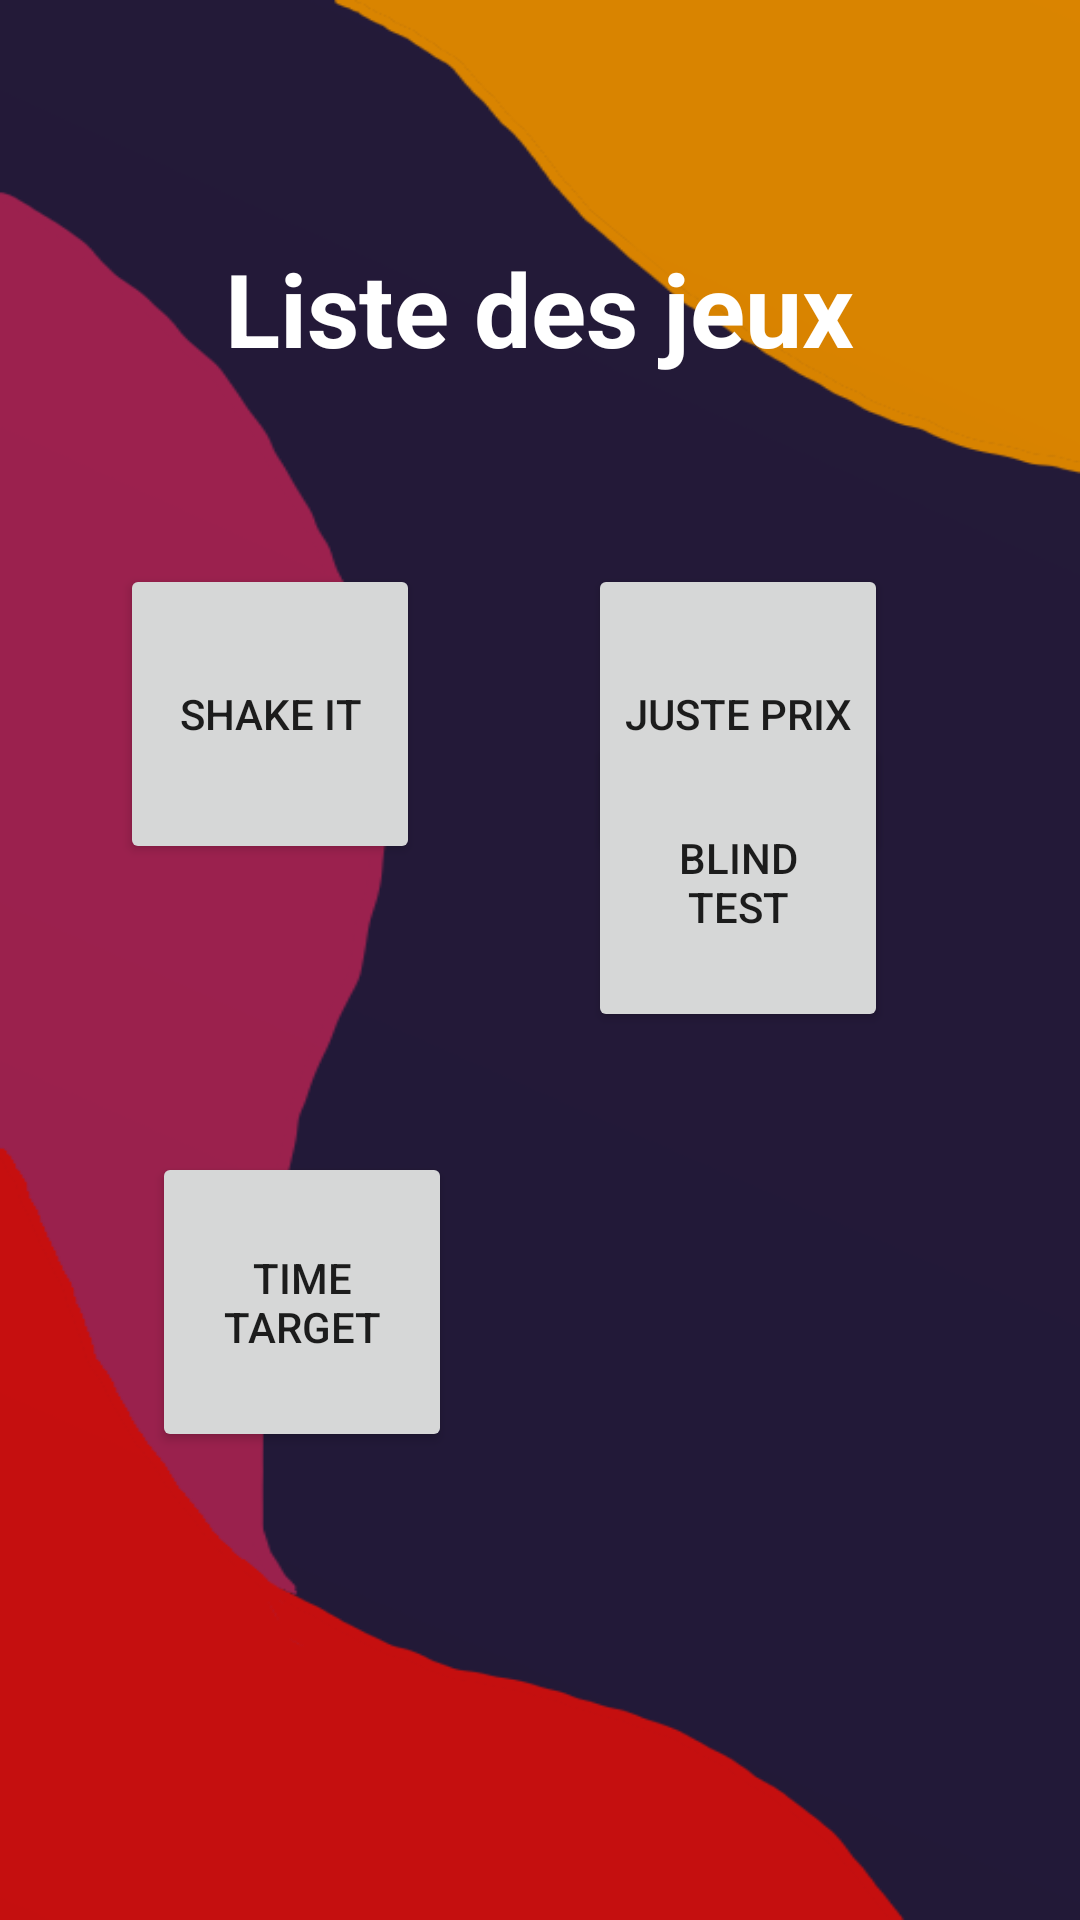

Layout XML and referenced resources for this Android screen:
<!-- AndroidManifest.xml: application theme Theme.LeProjetDeLesJeux -->
<!-- res/layout/activity_games_interface.xml -->
<?xml version="1.0" encoding="utf-8"?>
<androidx.constraintlayout.widget.ConstraintLayout xmlns:android="http://schemas.android.com/apk/res/android"
    xmlns:app="http://schemas.android.com/apk/res-auto"
    xmlns:tools="http://schemas.android.com/tools"
    android:layout_width="match_parent"
    android:layout_height="match_parent"
    android:background="@drawable/fond"
    tools:context=".GamesInterface">

    <Button
        android:id="@+id/buttonShake"
        android:layout_width="100dp"
        android:layout_height="100dp"
        android:layout_marginStart="64dp"
        android:layout_marginTop="188dp"
        android:layout_marginEnd="60dp"
        android:onClick="onButtonShowPopupWindowClickShake"
        android:text="Shake It"
        app:layout_constraintEnd_toStartOf="@+id/button13"
        app:layout_constraintHorizontal_bias="0.869"
        app:layout_constraintStart_toStartOf="parent"
        app:layout_constraintTop_toTopOf="parent" />

    <TextView
        android:id="@+id/textView"
        android:layout_width="wrap_content"
        android:layout_height="wrap_content"
        android:layout_marginTop="80dp"
        android:text="Liste des jeux"
        android:textAlignment="center"
        android:textColor="@color/white"
        android:textSize="34sp"
        android:textStyle="bold"
        app:layout_constraintEnd_toEndOf="parent"
        app:layout_constraintHorizontal_bias="0.498"
        app:layout_constraintStart_toStartOf="parent"
        app:layout_constraintTop_toTopOf="parent" />

    <Button
        android:id="@+id/button13"
        android:layout_width="100dp"
        android:layout_height="100dp"
        android:layout_marginTop="188dp"
        android:layout_marginEnd="64dp"
        android:onClick="onButtonShowPopupWindowClickJuste"
        android:text="Juste Prix"
        app:layout_constraintEnd_toEndOf="parent"
        app:layout_constraintTop_toTopOf="parent" />

    <Button
        android:id="@+id/button14"
        android:layout_width="100dp"
        android:layout_height="100dp"
        android:layout_marginStart="64dp"
        android:layout_marginTop="60dp"
        android:layout_marginEnd="60dp"
        android:layout_marginBottom="296dp"
        android:onClick="onButtonShowPopupWindowClickColors"
        android:text="Colors"
        app:layout_constraintBottom_toBottomOf="parent"
        app:layout_constraintEnd_toStartOf="@+id/button16"
        app:layout_constraintStart_toStartOf="parent"
        app:layout_constraintTop_toBottomOf="@+id/buttonShake"
        app:layout_constraintVertical_bias="1.0" />

    <Button
        android:id="@+id/button18"
        android:layout_width="100dp"
        android:layout_height="100dp"
        android:layout_marginStart="64dp"
        android:layout_marginEnd="60dp"
        android:layout_marginBottom="156dp"
        android:onClick="onButtonShowPopupWindowClickTime"
        android:text="Time Target"
        app:layout_constraintBottom_toBottomOf="parent"
        app:layout_constraintEnd_toStartOf="@+id/button16"
        app:layout_constraintHorizontal_bias="0.478"
        app:layout_constraintStart_toStartOf="parent" />

    <Button
        android:id="@+id/button16"
        android:layout_width="100dp"
        android:layout_height="100dp"
        android:layout_marginEnd="64dp"
        android:layout_marginBottom="296dp"
        android:onClick="onButtonShowPopupWindowClickBlindTest"
        android:text="Blind Test"
        android:textSize="14sp"
        app:layout_constraintBottom_toBottomOf="parent"
        app:layout_constraintEnd_toEndOf="parent"
        app:layout_constraintTop_toBottomOf="@+id/buttonShake"
        app:layout_constraintVertical_bias="1.0" />
</androidx.constraintlayout.widget.ConstraintLayout>
<!-- resources referenced by this layout -->
<resources>
  <!-- drawable fond: png bitmap (drawable, 23045 bytes) -->
  <style name="Theme.LeProjetDeLesJeux" parent="Theme.MaterialComponents.DayNight.DarkActionBar">
          
          <item name="colorPrimary">@color/purple_500</item>
          <item name="colorPrimaryVariant">@color/purple_700</item>
          <item name="colorOnPrimary">@color/white</item>
          
          <item name="colorSecondary">@color/teal_200</item>
          <item name="colorSecondaryVariant">@color/teal_700</item>
          <item name="colorOnSecondary">@color/black</item>
          
          <item name="android:statusBarColor" tools:targetApi="l">?attr/colorPrimaryVariant</item>
          
      </style>
  <!-- not gathered from this repository: default colours our renderer supplied (Android Studio template values) -->
  <color name="purple_500">#FF6200EE</color>
  <color name="purple_700">#FF3700B3</color>
  <color name="teal_200">#FF03DAC5</color>
  <color name="teal_700">#FF018786</color>
  <color name="black">#FF000000</color>
  <color name="white">#FFFFFFFF</color>
</resources>
